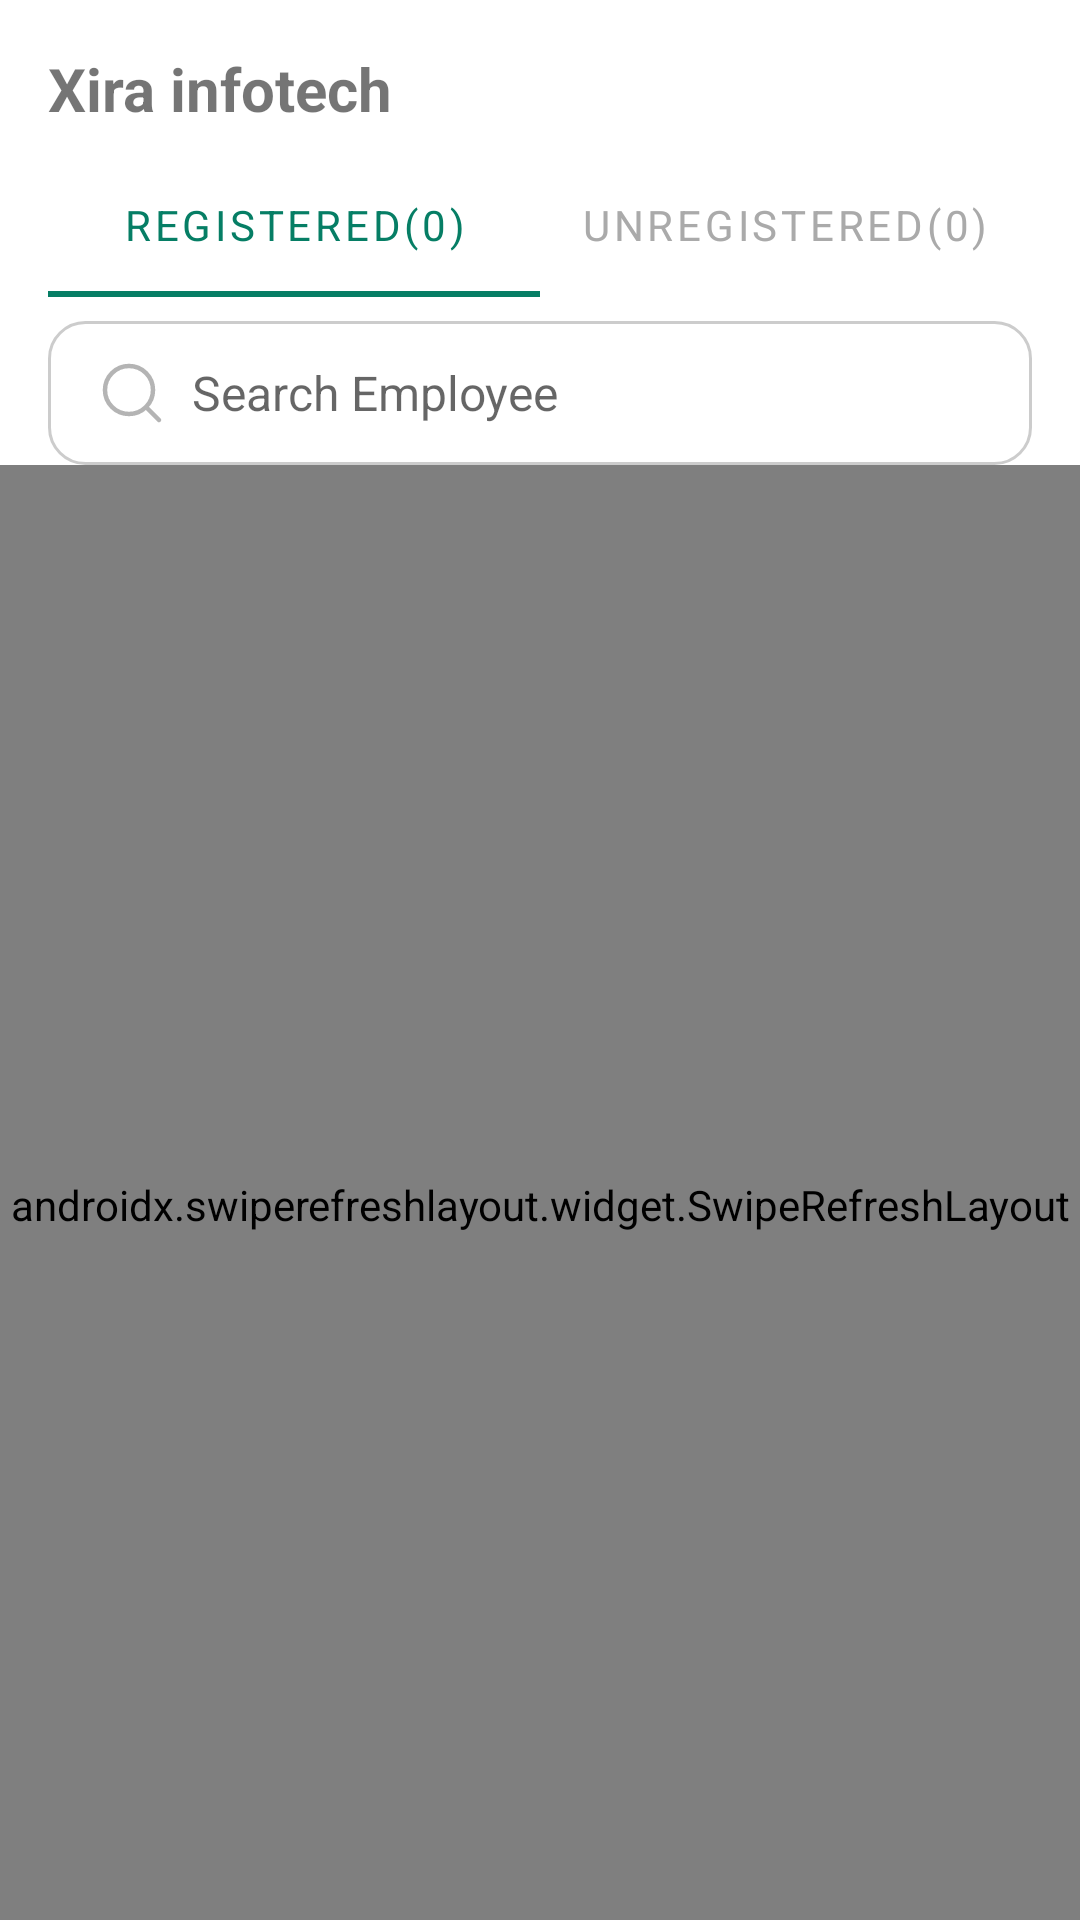

The Android layout XML behind this screen, and the referenced resources:
<!-- AndroidManifest.xml: activity theme AppTheme -->
<!-- res/layout/fragment_register.xml -->
<?xml version="1.0" encoding="utf-8"?>
<androidx.coordinatorlayout.widget.CoordinatorLayout
    xmlns:android="http://schemas.android.com/apk/res/android"
    xmlns:app="http://schemas.android.com/apk/res-auto"
    xmlns:tools="http://schemas.android.com/tools"
    android:layout_width="match_parent"
    android:layout_height="match_parent">

    <androidx.constraintlayout.widget.ConstraintLayout
        android:layout_width="match_parent"
        android:layout_height="match_parent"
        app:layout_behavior="@string/appbar_scrolling_view_behavior">

        
        <TextView
            android:id="@+id/tvCompanyName"
            android:layout_width="wrap_content"
            android:layout_height="wrap_content"
            android:layout_marginStart="16dp"
            android:layout_marginTop="16dp"
            android:text="Xira infotech"
            android:textSize="20sp"
            android:textStyle="bold"
            app:layout_constraintStart_toStartOf="parent"
            app:layout_constraintTop_toTopOf="parent" />

        
        <com.google.android.material.tabs.TabLayout
            android:id="@+id/tabLayout"
            android:layout_width="0dp"
            android:layout_height="wrap_content"
            android:layout_marginStart="16dp"
            android:layout_marginTop="8dp"
            android:layout_marginEnd="16dp"
            app:layout_constraintEnd_toEndOf="parent"
            app:layout_constraintStart_toStartOf="parent"
            app:layout_constraintTop_toBottomOf="@id/tvCompanyName"
            app:tabGravity="fill"
            app:tabIndicatorColor="@color/mainColor"
            app:tabMode="fixed"
            app:tabSelectedTextAppearance="@style/TabLayoutSelectedText"
            app:tabSelectedTextColor="@color/mainColor"
            app:tabTextAppearance="@style/TabLayoutUnselectedText"
            app:tabTextColor="@android:color/darker_gray">

            <com.google.android.material.tabs.TabItem
                android:layout_width="wrap_content"
                android:layout_height="wrap_content"
                android:text="Registered(0)" />

            <com.google.android.material.tabs.TabItem
                android:layout_width="wrap_content"
                android:layout_height="wrap_content"
                android:text="Unregistered(0)" />

        </com.google.android.material.tabs.TabLayout>

        
        <EditText
            android:id="@+id/searchEmployeeField"
            android:layout_width="0dp"
            android:layout_height="48dp"
            android:layout_marginStart="16dp"
            android:layout_marginTop="8dp"
            android:layout_marginEnd="16dp"
            android:layout_marginBottom="10dp"
            android:background="@drawable/rounded_edit_text"
            android:drawableStart="@drawable/search_icon"
            android:drawablePadding="8dp"
            android:hint="Search Employee"
            android:paddingHorizontal="16dp"
            android:textSize="16sp"
            app:layout_constraintEnd_toEndOf="parent"
            app:layout_constraintStart_toStartOf="parent"
            app:layout_constraintTop_toBottomOf="@id/tabLayout" />

        
        <com.facebook.shimmer.ShimmerFrameLayout
            android:id="@+id/shimmerLayout"
            android:layout_width="match_parent"
            android:layout_height="wrap_content"
            android:visibility="visible"
            android:paddingTop="12dp"
            app:layout_constraintEnd_toEndOf="parent"
            app:layout_constraintStart_toStartOf="parent"
            app:layout_constraintTop_toBottomOf="@+id/searchEmployeeField">

            
            <LinearLayout
                android:layout_width="match_parent"
                android:layout_height="match_parent"
                android:orientation="vertical"
                android:paddingHorizontal="16dp">

                
                <View
                    android:layout_width="match_parent"
                    android:layout_height="70dp"
                    android:layout_marginBottom="8dp"
                    android:background="@drawable/rounded_shimmer" />

                <View
                    android:layout_width="match_parent"
                    android:layout_height="70dp"
                    android:layout_marginBottom="8dp"
                    android:background="@drawable/rounded_shimmer" />

                
            </LinearLayout>
        </com.facebook.shimmer.ShimmerFrameLayout>

        
        <androidx.swiperefreshlayout.widget.SwipeRefreshLayout
            android:id="@+id/swipeRefresh"
            android:layout_width="0dp"
            android:layout_height="0dp"
            android:layout_marginTop="8dp"
            app:layout_constraintBottom_toBottomOf="parent"
            app:layout_constraintEnd_toEndOf="parent"
            app:layout_constraintStart_toStartOf="parent"
            app:layout_constraintTop_toBottomOf="@id/searchEmployeeField">

            <androidx.recyclerview.widget.RecyclerView
                android:id="@+id/employeeList"
                android:layout_width="match_parent"
                android:layout_height="match_parent"
                android:clipToPadding="false"
                android:paddingHorizontal="16dp"
                android:paddingBottom="80dp" />

        </androidx.swiperefreshlayout.widget.SwipeRefreshLayout>

    </androidx.constraintlayout.widget.ConstraintLayout>

</androidx.coordinatorlayout.widget.CoordinatorLayout>
<!-- resources referenced by this layout -->
<resources>
  <color name="mainColor">#FF067E65</color>
  <!-- drawable rounded_edit_text (drawable) -->
  <?xml version="1.0" encoding="utf-8"?>
  
  <shape xmlns:android="http://schemas.android.com/apk/res/android"
      android:shape="rectangle">
  
  
      <stroke android:width="1dp" android:color="#CCCCCC"/>
      <corners android:radius="12dp"/>
      <padding android:left="10dp" android:right="10dp" android:top="8dp" android:bottom="8dp"/>
  </shape>
  <!-- drawable rounded_shimmer (drawable) -->
  <shape xmlns:android="http://schemas.android.com/apk/res/android">
      <solid android:color="#C1BFBF" /> 
      <corners android:radius="12dp" /> 
  </shape>
  <!-- drawable search_icon (drawable) -->
  <vector xmlns:android="http://schemas.android.com/apk/res/android" android:alpha="0.43" android:height="24dp" android:viewportHeight="24" android:viewportWidth="24" android:width="24dp">
        
      <path android:fillColor="#00000000" android:pathData="m21,21l-4.343,-4.343m0,0A8,8 0,1 0,5.343 5.343a8,8 0,0 0,11.314 11.314" android:strokeColor="#525252" android:strokeLineCap="round" android:strokeLineJoin="round" android:strokeWidth="1.5"/>
  
      
  </vector>
  <style name="TabLayoutSelectedText" parent="TextAppearance.Design.Tab">
          <item name="android:textStyle">bold</item>
          <item name="android:textSize">14sp</item>
          <item name="android:textColor">@color/mainColor</item> 
          <item name="fontFamily">@font/poppins_extrabold</item> 
      </style>
  <style name="TabLayoutUnselectedText" parent="TextAppearance.Design.Tab">
          <item name="android:textStyle">normal</item>
          <item name="android:textSize">14sp</item>
          <item name="android:textColor">@android:color/darker_gray</item> 
          <item name="fontFamily">@font/poppins_medium</item> 
      </style>
  <style name="AppTheme" parent="Theme.MaterialComponents.DayNight.NoActionBar">
          
          <item name="colorPrimary">@color/white</item>
          <item name="colorPrimaryVariant">@color/mainColor</item>
          <item name="colorOnPrimary">@color/mainColor</item>
          
          <item name="colorSecondary">@color/mainColor</item>
          <item name="colorSecondaryVariant">@color/mainColor</item>
          <item name="colorOnSecondary">@color/mainColor</item>
  
          
          <item name="android:statusBarColor">@android:color/transparent</item>
          <item name="android:navigationBarColor">@android:color/white</item>
  
          
          <item name="android:windowLightStatusBar">true</item>
  
          <item name="actionBarStyle">@style/CustomActionBar</item>
          <item name="toolbarStyle">@style/CustomToolbar</item>
  
          
      </style>
  <color name="white">#FFFFFFFF</color>
  <style name="CustomActionBar" parent="Widget.MaterialComponents.ActionBar.Solid">
          <item name="android:titleTextColor">@color/mainColor</item>
      </style>
  <style name="CustomToolbar" parent="Widget.MaterialComponents.Toolbar">
          <item name="titleTextColor">@color/mainColor</item>
      </style>
</resources>
